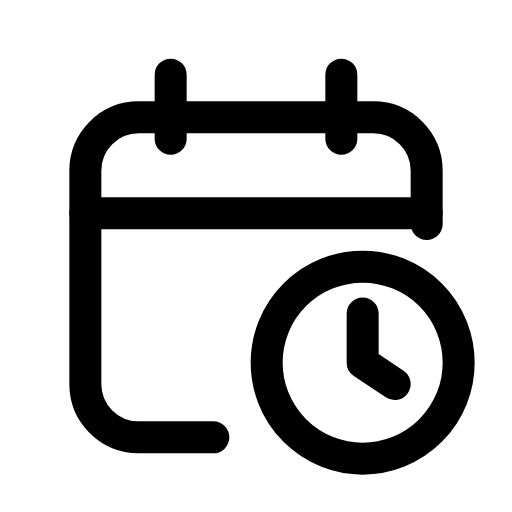
t = 0.00 s
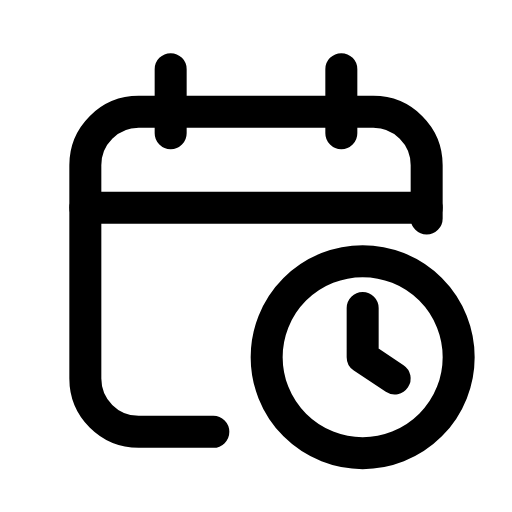
t = 0.13 s
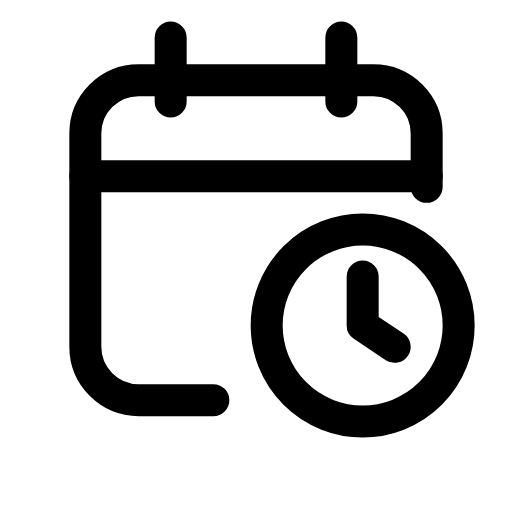
t = 0.38 s
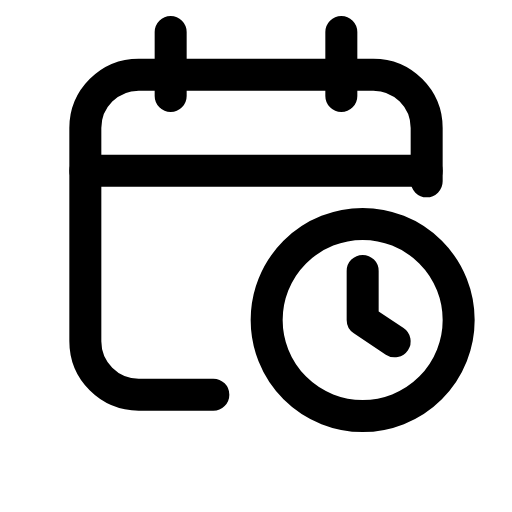
t = 0.50 s
t = 0.63 s: frame unchanged from t = 0.38 s, image omitted
t = 0.88 s: frame unchanged from t = 0.13 s, image omitted

The animated SVG that drew these frames (rendered in a browser with its animation timeline set to each time). Animation: 1 CSS @keyframes rule; one cycle of 1.00 s, repeats indefinitely.

<svg xmlns="http://www.w3.org/2000/svg" viewBox="0 0 24 24" width="24" height="24" class="rd-a-calendar-clock" data-rd-animate="hover"><style>.rd-a-calendar-clock{overflow:visible}.rd-a-calendar-clock *{transform-box:view-box}@media (prefers-reduced-motion:no-preference){.rd-a-calendar-clock[data-rd-animate="hover"]:hover .a,:hover>.rd-a-calendar-clock[data-rd-animate="parent"] .a,.rd-a-calendar-clock[data-rd-animate="play"] .a,.rd-a-calendar-clock[data-rd-animate="loop"] .a{animation:rd-calendar-clock-m calc(1s*var(--rd-speed,1)) ease-in-out}.rd-a-calendar-clock[data-rd-animate="loop"] *{animation-iteration-count:infinite!important}@keyframes rd-calendar-clock-m{0%,100%{translate:0 0}50%{translate:0 -2px}}}</style><g fill="none" stroke="currentColor" stroke-linecap="round" stroke-linejoin="round" stroke-width="1.5"><g class="a"><path d="M10 20.5H6.5A2.5 2.5 0 0 1 4 18V8a2.5 2.5 0 0 1 2.5-2.5h11A2.5 2.5 0 0 1 20 8v2.5"/><path d="M4 10h16"/><path d="M8 3.5v3M16 3.5v3"/><circle cx="17" cy="17" r="4.5"/><path d="M17 14.7V17l1.5 1"/></g></g></svg>
